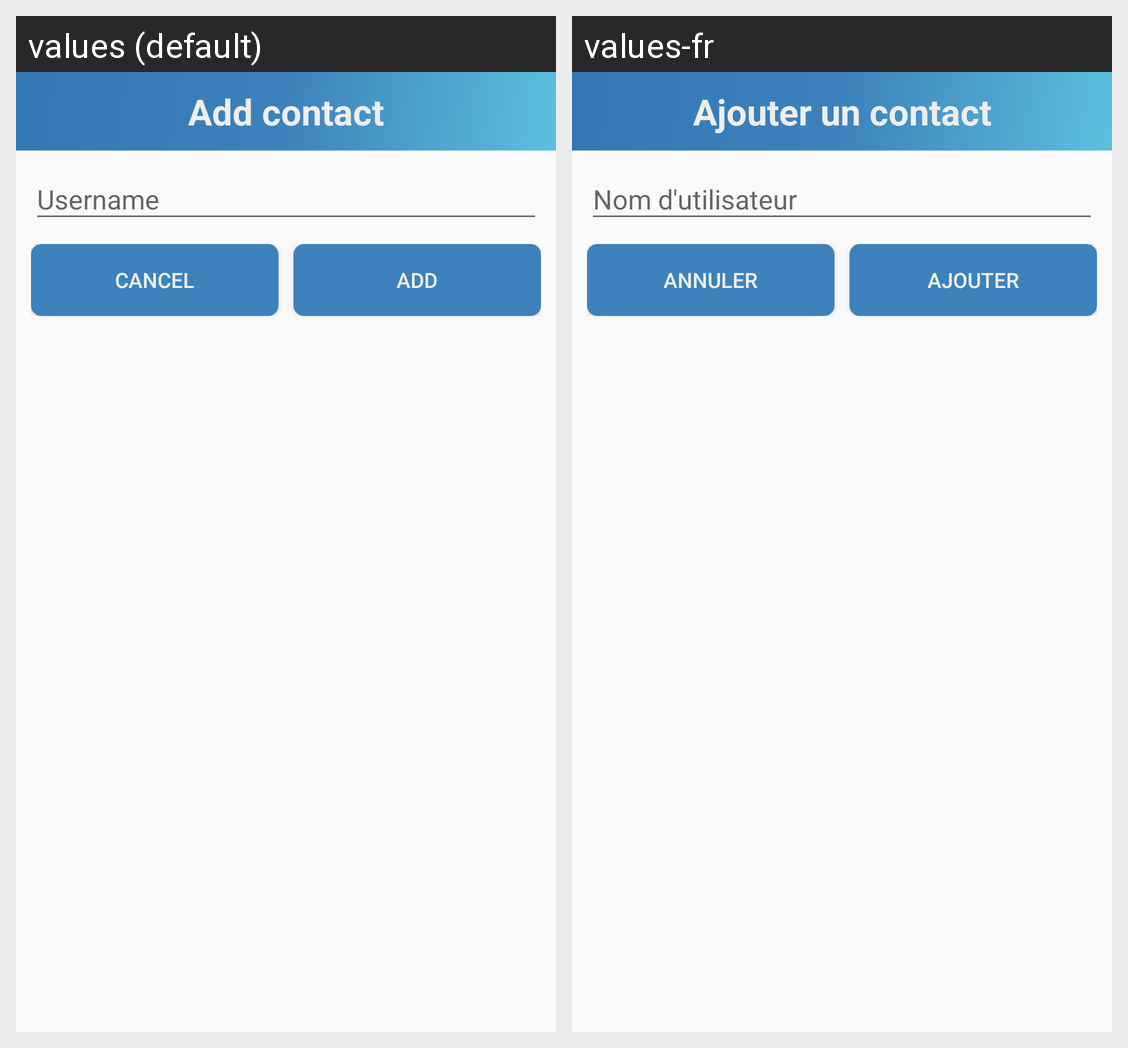

For this localized Android screen grid, give each drawn string resource with its value in every locale shown.
Android screen res/layout/dialog_add_contact.xml rendered under 2 locales, left to right: values (default), values-fr. Device: Nexus 5 (rendered at 1080×1920; each locale shown at half size, 540×960, under a caption strip naming it); theme AppTheme.
Strings drawn on this screen, with the default value and each locale's value (text and hints the layout hard-codes, and strings that could not be matched under every locale, appear in the picture but are not listed):

dialog_add_contact
  values: Add contact
  values-fr: Ajouter un contact

action_cancel
  values: Cancel
  values-fr: Annuler

action_add
  values: Add
  values-fr: Ajouter
